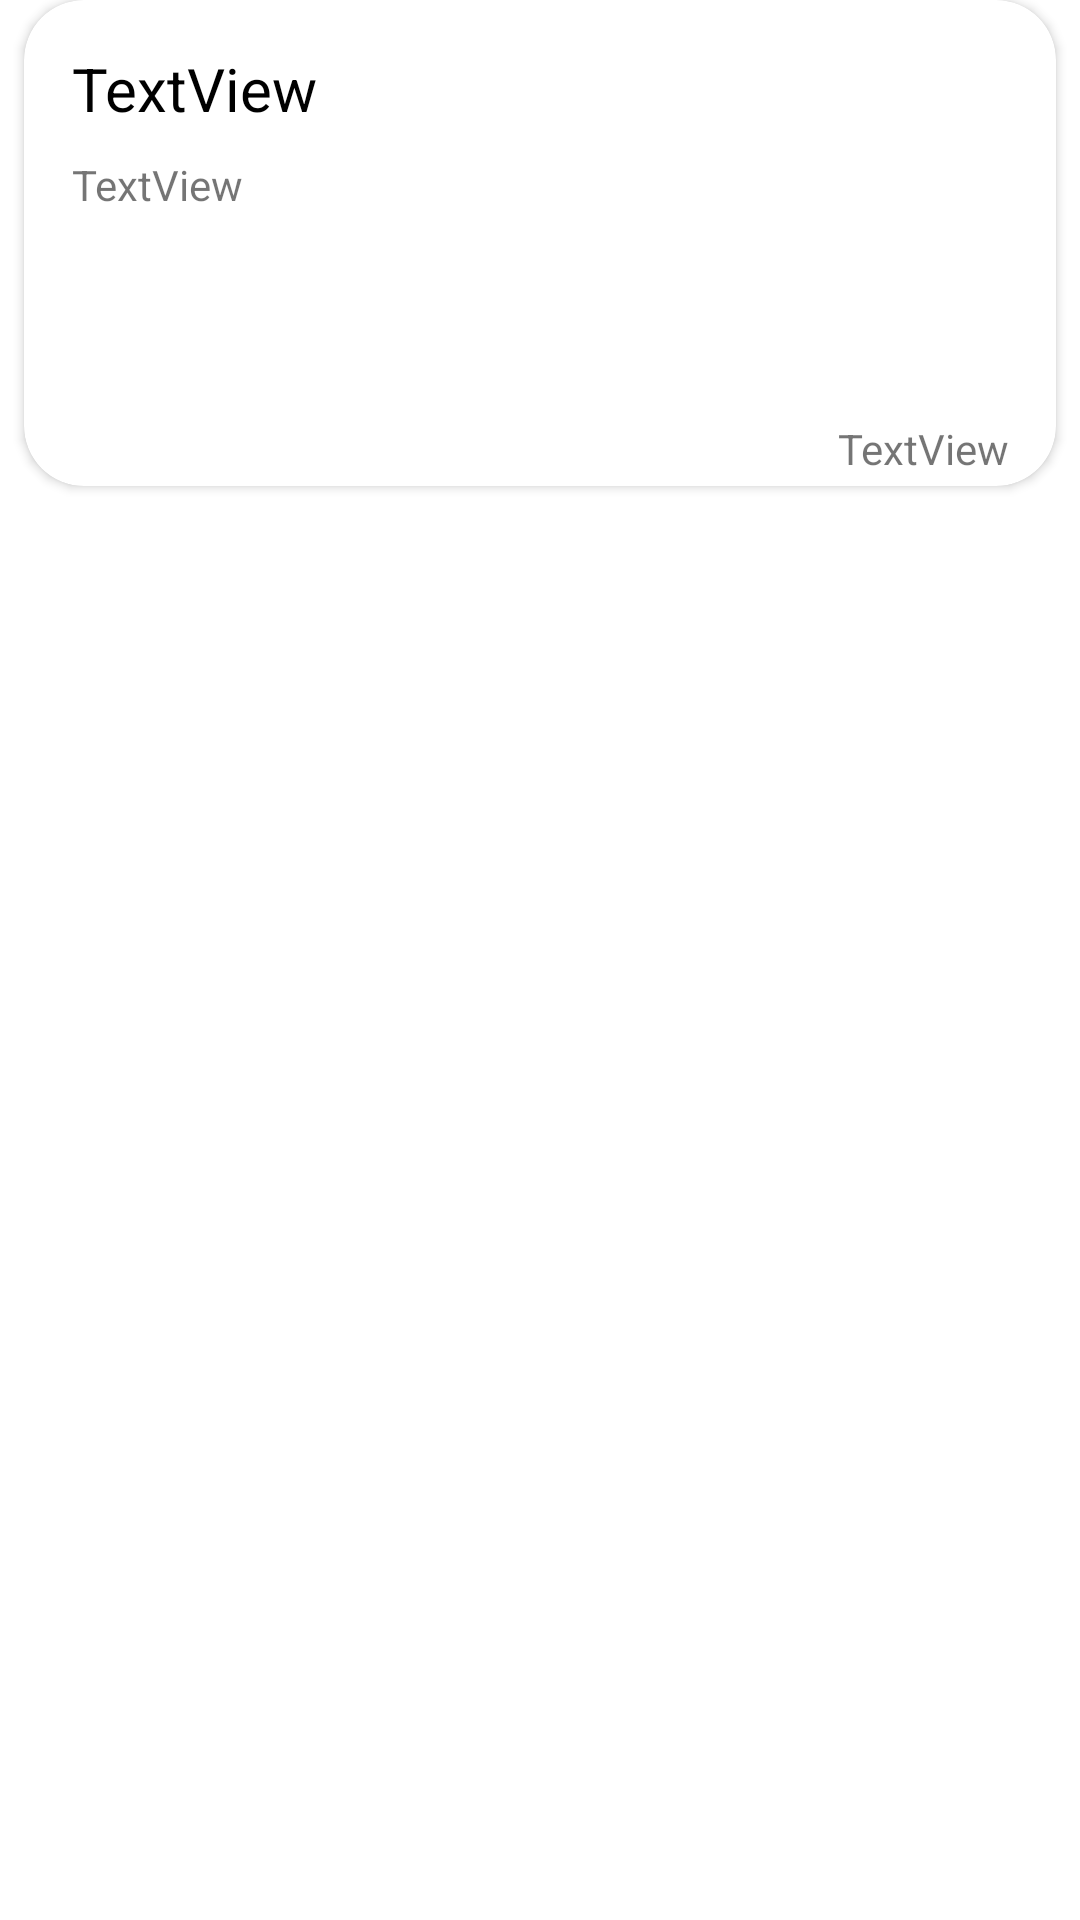

Here is an Android app screen rendered from its layout file. Give the layout XML and the strings, colors and styles it references.
<!-- AndroidManifest.xml: application theme Theme.NoteApp -->
<!-- res/layout/cardbox_note.xml -->
<?xml version="1.0" encoding="utf-8"?>
<androidx.constraintlayout.widget.ConstraintLayout xmlns:android="http://schemas.android.com/apk/res/android"
    xmlns:app="http://schemas.android.com/apk/res-auto"
    xmlns:tools="http://schemas.android.com/tools"
    android:layout_width="match_parent"
    android:layout_height="wrap_content">

    <View
        android:id="@+id/divider"
        android:layout_width="match_parent"
        android:layout_height="10dp"
        android:background="@null"
        app:layout_constraintBottom_toBottomOf="@+id/cv_note"
        app:layout_constraintEnd_toEndOf="parent"
        app:layout_constraintStart_toStartOf="parent"
        app:layout_constraintTop_toBottomOf="@+id/cv_note"
        app:layout_constraintVertical_bias="0.0" />

    <androidx.cardview.widget.CardView
        android:id="@+id/cv_note"
        android:layout_width="0dp"
        android:layout_height="162dp"
        android:layout_marginStart="8dp"
        android:layout_marginLeft="8dp"
        android:layout_marginEnd="8dp"
        android:layout_marginRight="8dp"
        app:cardCornerRadius="20dp"
        app:layout_constraintEnd_toEndOf="parent"
        app:layout_constraintStart_toStartOf="parent"
        app:layout_constraintTop_toTopOf="parent">

        <androidx.constraintlayout.widget.ConstraintLayout
            android:layout_width="match_parent"
            android:layout_height="match_parent">

            <TextView
                android:id="@+id/tv_title"
                android:layout_width="0dp"
                android:layout_height="wrap_content"
                android:layout_marginStart="16dp"
                android:layout_marginLeft="16dp"
                android:layout_marginTop="16dp"
                android:singleLine="true"
                android:text="TextView"
                android:ellipsize="end"
                android:textColor="@color/black"
                android:textSize="20sp"
                app:layout_constraintEnd_toStartOf="@+id/fab_deleteButtn"
                app:layout_constraintStart_toStartOf="parent"
                app:layout_constraintTop_toTopOf="parent" />

            <TextView
                android:id="@+id/tv_desctiption"
                android:layout_width="0dp"
                android:layout_height="80dp"
                android:layout_marginStart="16dp"
                android:layout_marginLeft="16dp"
                android:layout_marginTop="16dp"
                android:layout_marginEnd="16dp"
                android:layout_marginRight="16dp"
                android:ellipsize="end"
                android:maxLines="4"
                android:scrollHorizontally="false"
                android:text="TextView"
                app:layout_constraintBottom_toTopOf="@+id/tv_date"
                app:layout_constraintEnd_toEndOf="parent"
                app:layout_constraintStart_toStartOf="parent"
                app:layout_constraintTop_toBottomOf="@+id/tv_title"
                app:layout_constraintVertical_bias="0.096" />

            <TextView
                android:id="@+id/tv_date"
                android:layout_width="250dp"
                android:layout_height="21dp"
                android:layout_marginTop="8dp"
                android:layout_marginEnd="16dp"
                android:layout_marginRight="16dp"
                android:layout_marginBottom="8dp"
                android:gravity="end"
                android:text="TextView"
                app:layout_constraintBottom_toBottomOf="parent"
                app:layout_constraintEnd_toEndOf="parent"
                app:layout_constraintTop_toBottomOf="@+id/tv_desctiption" />

            <com.google.android.material.floatingactionbutton.FloatingActionButton
                android:id="@+id/fab_deleteButtn"
                android:layout_width="30dp"
                android:layout_height="30dp"
                android:layout_marginTop="4dp"
                android:layout_marginEnd="16dp"
                android:layout_marginRight="16dp"
                android:background="@color/red_delete"
                android:clickable="true"
                android:contentDescription="@string/app_name"
                app:backgroundTint="@color/transparent"
                app:borderWidth="0dp"
                app:elevation="0dp"
                app:fabCustomSize="30dp"
                app:hoveredFocusedTranslationZ="0dp"
                app:layout_constraintBottom_toTopOf="@+id/tv_desctiption"
                app:layout_constraintEnd_toEndOf="parent"
                app:layout_constraintTop_toTopOf="parent"
                app:pressedTranslationZ="0dp"
                app:rippleColor="#00FFFFFF"
                app:srcCompat="@drawable/ic_outline_delete_24"
                app:tint="@color/red_delete" />
        </androidx.constraintlayout.widget.ConstraintLayout>
    </androidx.cardview.widget.CardView>
</androidx.constraintlayout.widget.ConstraintLayout>
<!-- resources referenced by this layout -->
<resources>
  <color name="black">#FF000000</color>
  <color name="red_delete">#ee4035</color>
  <color name="transparent">#00FFFFFF</color>
  <string name="app_name">Note App</string>
  <style name="Theme.NoteApp" parent="Theme.MaterialComponents.DayNight.NoActionBar">
          
          <item name="colorPrimary">@color/purple_500</item>
          <item name="colorPrimaryVariant">@color/purple_700</item>
          <item name="colorOnPrimary">@color/white</item>
          
          <item name="colorSecondary">@color/teal_200</item>
          <item name="colorSecondaryVariant">@color/teal_700</item>
          <item name="colorOnSecondary">@color/black</item>
          
          <item name="android:statusBarColor" tools:targetApi="l">@color/background</item>
          
      </style>
  <color name="purple_500">#FF6200EE</color>
  <color name="purple_700">#FF3700B3</color>
  <color name="white">#FFFFFF</color>
  <color name="teal_200">#FF03DAC5</color>
  <color name="teal_700">#FF018786</color>
  <color name="background">#f7f7f7</color>
</resources>
